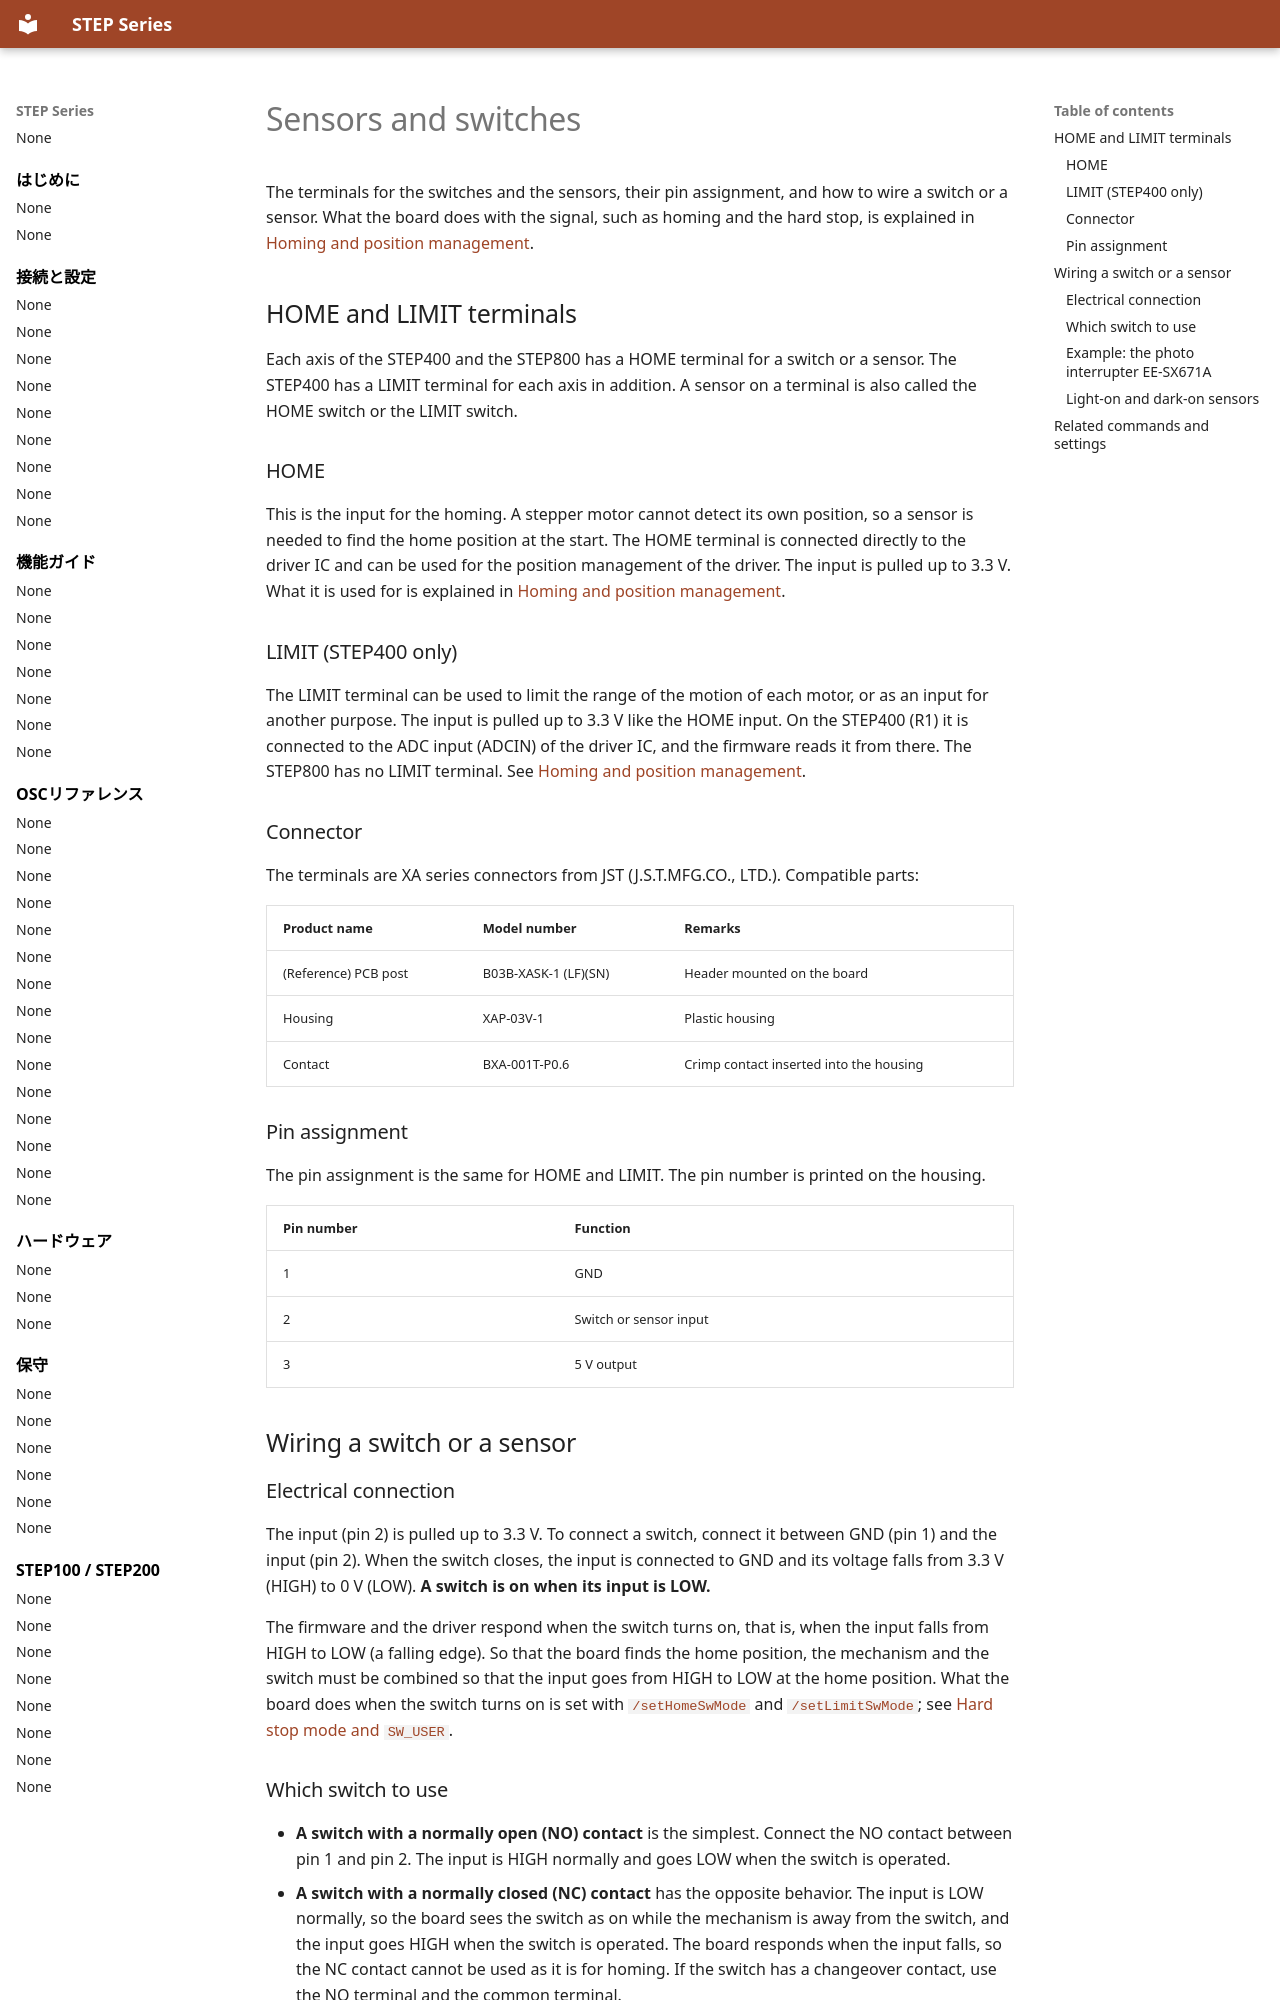

repository: ponoor/step-series-support · page: en/connections/sensors-and-switches/index.html · generator: mkdocs

---
title: Sensors and switches
---

# Sensors and switches

The terminals for the switches and the sensors, their pin assignment, and how to wire a switch or a sensor. What the board does with the signal, such as homing and the hard stop, is explained in [Homing and position management](../guides/homing-and-position.md).

## HOME and LIMIT terminals {#terminals}

Each axis of the STEP400 and the STEP800 has a HOME terminal for a switch or a sensor. The STEP400 has a LIMIT terminal for each axis in addition. A sensor on a terminal is also called the HOME switch or the LIMIT switch.

### HOME {#home}

This is the input for the homing. A stepper motor cannot detect its own position, so a sensor is needed to find the home position at the start. The HOME terminal is connected directly to the driver IC and can be used for the position management of the driver. The input is pulled up to 3.3 V. What it is used for is explained in [Homing and position management](../guides/homing-and-position.md#home).

### LIMIT (STEP400 only) {#limit}

The LIMIT terminal can be used to limit the range of the motion of each motor, or as an input for another purpose. The input is pulled up to 3.3 V like the HOME input. On the STEP400 (R1) it is connected to the ADC input (ADCIN) of the driver IC, and the firmware reads it from there. The STEP800 has no LIMIT terminal. See [Homing and position management](../guides/homing-and-position.md#limit).

### Connector {#connector}

The terminals are XA series connectors from JST (J.S.T.MFG.CO., LTD.). Compatible parts:

| Product name | Model number | Remarks |
| --- | --- | --- |
| (Reference) PCB post | B03B-XASK-1 (LF)(SN) | Header mounted on the board |
| Housing | XAP-03V-1 | Plastic housing |
| Contact | BXA-001T-P0.6 | Crimp contact inserted into the housing |

### Pin assignment {#pins}

The pin assignment is the same for HOME and LIMIT. The pin number is printed on the housing.

| Pin number | Function |
| --- | --- |
| 1 | GND |
| 2 | Switch or sensor input |
| 3 | 5 V output |

## Wiring a switch or a sensor {#wiring}

### Electrical connection {#electrical}

The input (pin 2) is pulled up to 3.3 V. To connect a switch, connect it between GND (pin 1) and the input (pin 2). When the switch closes, the input is connected to GND and its voltage falls from 3.3 V (HIGH) to 0 V (LOW). **A switch is on when its input is LOW.**

The firmware and the driver respond when the switch turns on, that is, when the input falls from HIGH to LOW (a falling edge). So that the board finds the home position, the mechanism and the switch must be combined so that the input goes from HIGH to LOW at the home position. What the board does when the switch turns on is set with [`/setHomeSwMode`](../reference/home-and-limit-sensors.md#sethomeswmode) and [`/setLimitSwMode`](../reference/home-and-limit-sensors.md#setlimitswmode); see [Hard stop mode and `SW_USER`](../guides/homing-and-position.md#sw-mode).
